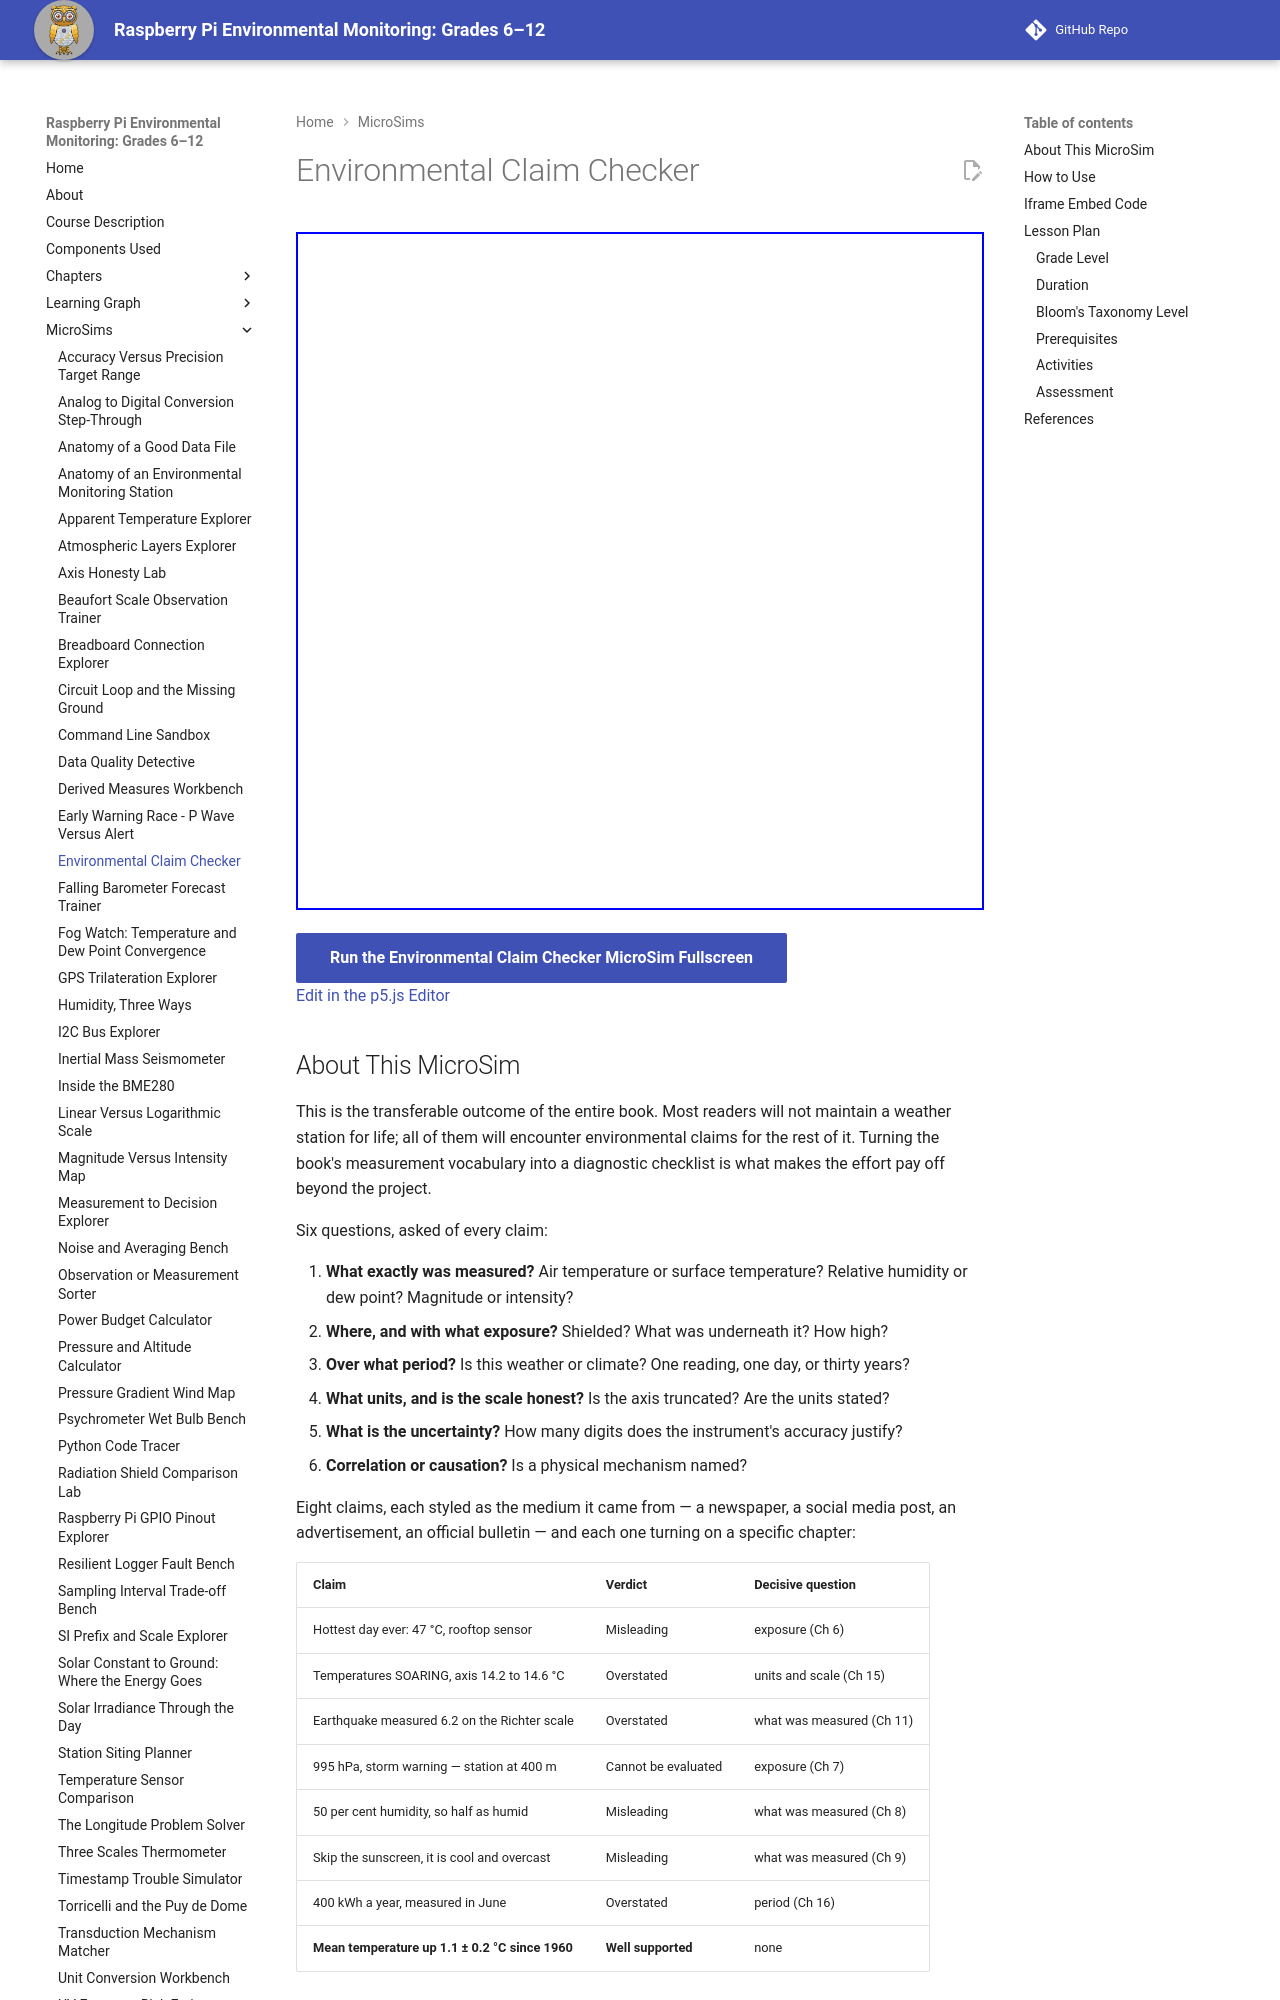

repository: iowerx/pi-env-monitor · page: sims/environmental-claim-checker/index.html · generator: mkdocs

---
title: Environmental Claim Checker
description: Eight environmental claims and six questions to ask of each - and one of the eight is sound, on purpose.
image: /sims/environmental-claim-checker/environmental-claim-checker.png
og:image: /sims/environmental-claim-checker/environmental-claim-checker.png
twitter:image: /sims/environmental-claim-checker/environmental-claim-checker.png
social:
   cards: false
quality_score: 0
---

# Environmental Claim Checker

<iframe src="main.html" height="678px" width="100%" scrolling="no"></iframe>

[Run the Environmental Claim Checker MicroSim Fullscreen](./main.html){ .md-button .md-button--primary }
<br/>
[Edit in the p5.js Editor](https://editor.p5js.org/)
